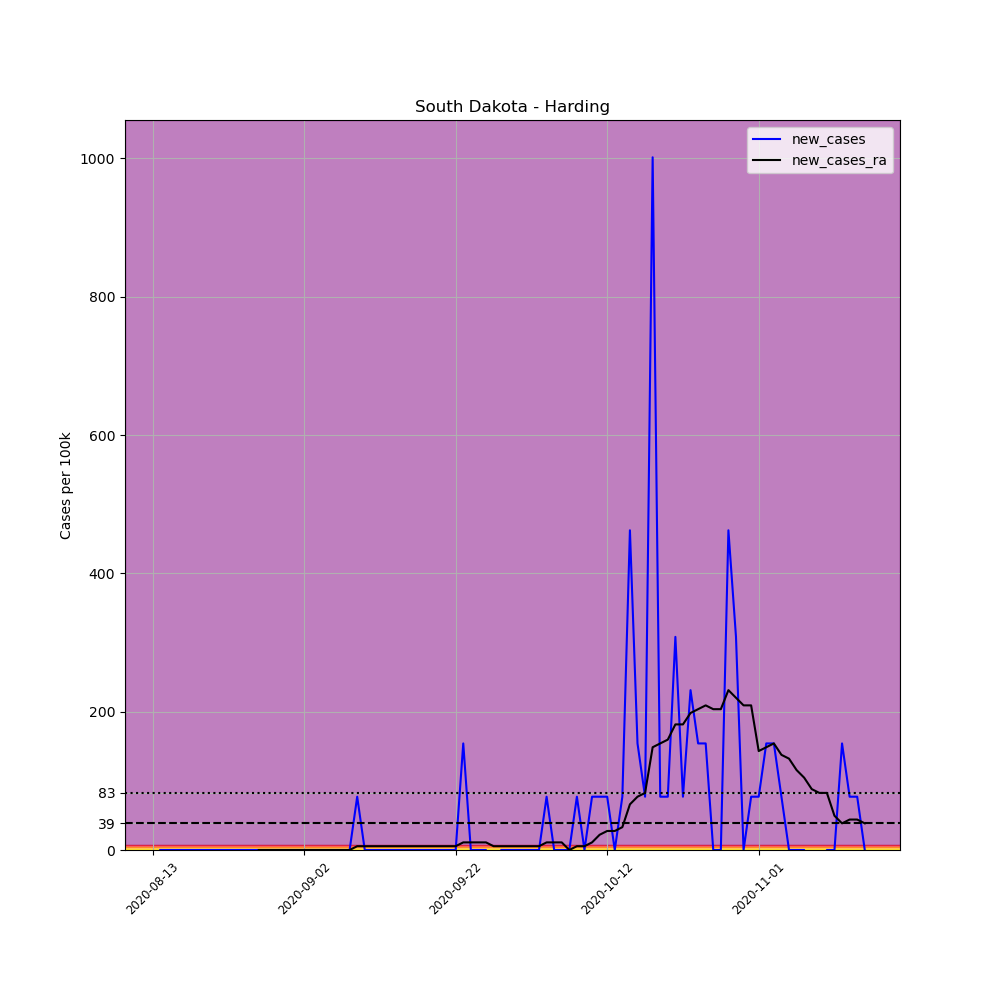

Values plotted in this chart, from the file beside it:
, date, county, state, fips, cases, deaths, COUNTY, STNAME, CTYNAME, POPESTIMATE2019, per_100k, new_cases, new_cases_ra
710956, 2020-08-13, Harding, South Dakota, 46063, 2, 0, 63, South Dakota, Harding, 1298, 154.1, , 
710957, 2020-08-14, Harding, South Dakota, 46063, 2, 0, 63, South Dakota, Harding, 1298, 154.1, 0.0, 
710958, 2020-08-15, Harding, South Dakota, 46063, 2, 0, 63, South Dakota, Harding, 1298, 154.1, 0.0, 
710959, 2020-08-16, Harding, South Dakota, 46063, 2, 0, 63, South Dakota, Harding, 1298, 154.1, 0.0, 
710960, 2020-08-17, Harding, South Dakota, 46063, 2, 0, 63, South Dakota, Harding, 1298, 154.1, 0.0, 
710961, 2020-08-18, Harding, South Dakota, 46063, 2, 0, 63, South Dakota, Harding, 1298, 154.1, 0.0, 
710962, 2020-08-19, Harding, South Dakota, 46063, 2, 0, 63, South Dakota, Harding, 1298, 154.1, 0.0, 
710963, 2020-08-20, Harding, South Dakota, 46063, 2, 0, 63, South Dakota, Harding, 1298, 154.1, 0.0, 
710964, 2020-08-21, Harding, South Dakota, 46063, 2, 0, 63, South Dakota, Harding, 1298, 154.1, 0.0, 
710965, 2020-08-22, Harding, South Dakota, 46063, 2, 0, 63, South Dakota, Harding, 1298, 154.1, 0.0, 
710966, 2020-08-23, Harding, South Dakota, 46063, 2, 0, 63, South Dakota, Harding, 1298, 154.1, 0.0, 
710967, 2020-08-24, Harding, South Dakota, 46063, 2, 0, 63, South Dakota, Harding, 1298, 154.1, 0.0, 
710968, 2020-08-25, Harding, South Dakota, 46063, 2, 0, 63, South Dakota, Harding, 1298, 154.1, 0.0, 
710969, 2020-08-26, Harding, South Dakota, 46063, 2, 0, 63, South Dakota, Harding, 1298, 154.1, 0.0, 
710970, 2020-08-27, Harding, South Dakota, 46063, 2, 0, 63, South Dakota, Harding, 1298, 154.1, 0.0, 0.0
710971, 2020-08-28, Harding, South Dakota, 46063, 2, 0, 63, South Dakota, Harding, 1298, 154.1, 0.0, 0.0
710972, 2020-08-29, Harding, South Dakota, 46063, 2, 0, 63, South Dakota, Harding, 1298, 154.1, 0.0, 0.0
710973, 2020-08-30, Harding, South Dakota, 46063, 2, 0, 63, South Dakota, Harding, 1298, 154.1, 0.0, 0.0
710974, 2020-08-31, Harding, South Dakota, 46063, 2, 0, 63, South Dakota, Harding, 1298, 154.1, 0.0, 0.0
710975, 2020-09-01, Harding, South Dakota, 46063, 2, 0, 63, South Dakota, Harding, 1298, 154.1, 0.0, 0.0
710976, 2020-09-02, Harding, South Dakota, 46063, 2, 0, 63, South Dakota, Harding, 1298, 154.1, 0.0, 0.0
710977, 2020-09-03, Harding, South Dakota, 46063, 2, 0, 63, South Dakota, Harding, 1298, 154.1, 0.0, 0.0
710978, 2020-09-04, Harding, South Dakota, 46063, 2, 0, 63, South Dakota, Harding, 1298, 154.1, 0.0, 0.0
710979, 2020-09-05, Harding, South Dakota, 46063, 2, 0, 63, South Dakota, Harding, 1298, 154.1, 0.0, 0.0
710980, 2020-09-06, Harding, South Dakota, 46063, 2, 0, 63, South Dakota, Harding, 1298, 154.1, 0.0, 0.0
710981, 2020-09-07, Harding, South Dakota, 46063, 2, 0, 63, South Dakota, Harding, 1298, 154.1, 0.0, 0.0
710982, 2020-09-08, Harding, South Dakota, 46063, 2, 0, 63, South Dakota, Harding, 1298, 154.1, 0.0, 0.0
710983, 2020-09-09, Harding, South Dakota, 46063, 3, 0, 63, South Dakota, Harding, 1298, 231.1, 77.04, 5.503
710984, 2020-09-10, Harding, South Dakota, 46063, 3, 0, 63, South Dakota, Harding, 1298, 231.1, 0.0, 5.503
710985, 2020-09-11, Harding, South Dakota, 46063, 3, 0, 63, South Dakota, Harding, 1298, 231.1, 0.0, 5.503
710986, 2020-09-12, Harding, South Dakota, 46063, 3, 0, 63, South Dakota, Harding, 1298, 231.1, 0.0, 5.503
710987, 2020-09-13, Harding, South Dakota, 46063, 3, 0, 63, South Dakota, Harding, 1298, 231.1, 0.0, 5.503
710988, 2020-09-14, Harding, South Dakota, 46063, 3, 0, 63, South Dakota, Harding, 1298, 231.1, 0.0, 5.503
710989, 2020-09-15, Harding, South Dakota, 46063, 3, 0, 63, South Dakota, Harding, 1298, 231.1, 0.0, 5.503
710990, 2020-09-16, Harding, South Dakota, 46063, 3, 0, 63, South Dakota, Harding, 1298, 231.1, 0.0, 5.503
710991, 2020-09-17, Harding, South Dakota, 46063, 3, 0, 63, South Dakota, Harding, 1298, 231.1, 0.0, 5.503
710992, 2020-09-18, Harding, South Dakota, 46063, 3, 0, 63, South Dakota, Harding, 1298, 231.1, 0.0, 5.503
710993, 2020-09-19, Harding, South Dakota, 46063, 3, 0, 63, South Dakota, Harding, 1298, 231.1, 0.0, 5.503
710994, 2020-09-20, Harding, South Dakota, 46063, 3, 0, 63, South Dakota, Harding, 1298, 231.1, 0.0, 5.503
710995, 2020-09-21, Harding, South Dakota, 46063, 3, 0, 63, South Dakota, Harding, 1298, 231.1, 0.0, 5.503
710996, 2020-09-22, Harding, South Dakota, 46063, 3, 0, 63, South Dakota, Harding, 1298, 231.1, 0.0, 5.503
710997, 2020-09-23, Harding, South Dakota, 46063, 5, 0, 63, South Dakota, Harding, 1298, 385.2, 154.1, 11.01
710998, 2020-09-24, Harding, South Dakota, 46063, 5, 0, 63, South Dakota, Harding, 1298, 385.2, 0.0, 11.01
710999, 2020-09-25, Harding, South Dakota, 46063, 5, 0, 63, South Dakota, Harding, 1298, 385.2, 0.0, 11.01
711000, 2020-09-26, Harding, South Dakota, 46063, 5, 0, 63, South Dakota, Harding, 1298, 385.2, 0.0, 11.01
711001, 2020-09-27, Harding, South Dakota, 46063, 4, 0, 63, South Dakota, Harding, 1298, 308.2, -77.04, 5.503
711002, 2020-09-28, Harding, South Dakota, 46063, 4, 0, 63, South Dakota, Harding, 1298, 308.2, 0.0, 5.503
711003, 2020-09-29, Harding, South Dakota, 46063, 4, 0, 63, South Dakota, Harding, 1298, 308.2, 0.0, 5.503
711004, 2020-09-30, Harding, South Dakota, 46063, 4, 0, 63, South Dakota, Harding, 1298, 308.2, 0.0, 5.503
711005, 2020-10-01, Harding, South Dakota, 46063, 4, 0, 63, South Dakota, Harding, 1298, 308.2, 0.0, 5.503
711006, 2020-10-02, Harding, South Dakota, 46063, 4, 0, 63, South Dakota, Harding, 1298, 308.2, 0.0, 5.503
711007, 2020-10-03, Harding, South Dakota, 46063, 4, 0, 63, South Dakota, Harding, 1298, 308.2, 0.0, 5.503
711008, 2020-10-04, Harding, South Dakota, 46063, 5, 0, 63, South Dakota, Harding, 1298, 385.2, 77.04, 11.01
711009, 2020-10-05, Harding, South Dakota, 46063, 5, 0, 63, South Dakota, Harding, 1298, 385.2, 0.0, 11.01
711010, 2020-10-06, Harding, South Dakota, 46063, 5, 0, 63, South Dakota, Harding, 1298, 385.2, 0.0, 11.01
711011, 2020-10-07, Harding, South Dakota, 46063, 5, 0, 63, South Dakota, Harding, 1298, 385.2, 0.0, 0.0
711012, 2020-10-08, Harding, South Dakota, 46063, 6, 0, 63, South Dakota, Harding, 1298, 462.2, 77.04, 5.503
711013, 2020-10-09, Harding, South Dakota, 46063, 6, 0, 63, South Dakota, Harding, 1298, 462.2, 0.0, 5.503
711014, 2020-10-10, Harding, South Dakota, 46063, 7, 0, 63, South Dakota, Harding, 1298, 539.3, 77.04, 11.01
711015, 2020-10-11, Harding, South Dakota, 46063, 8, 0, 63, South Dakota, Harding, 1298, 616.3, 77.04, 22.01
... 35 more rows
